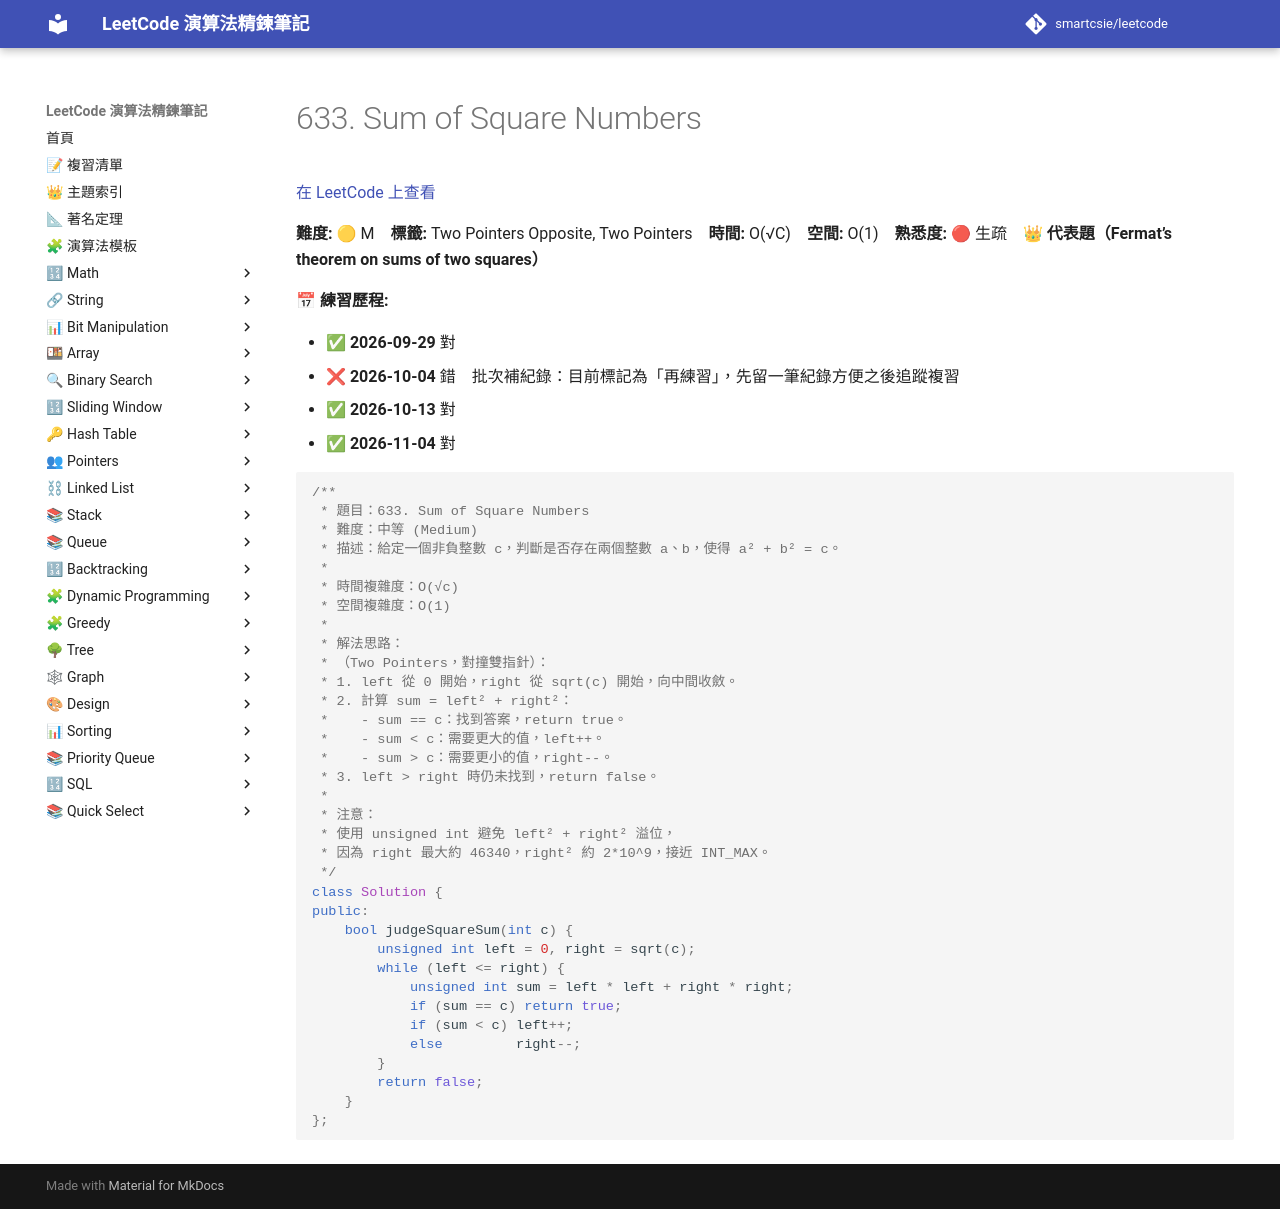

repository: smartcsie/leetcode · page: problems/0633/index.html · generator: mkdocs

# 633. Sum of Square Numbers

[在 LeetCode 上查看](https://leetcode.com/problems/sum-of-square-numbers/)

**難度:** 🟡 M　**標籤:** Two Pointers Opposite, Two Pointers　**時間:** O(√C)　**空間:** O(1)　**熟悉度:** 🔴 生疏　👑 **代表題（Fermat’s theorem on sums of two squares）**

**📅 練習歷程:**

- ✅ **2026-09-29** 對
- ❌ **2026-10-04** 錯　批次補紀錄：目前標記為「再練習」，先留一筆紀錄方便之後追蹤複習
- ✅ **2026-10-13** 對
- ✅ **2026-11-04** 對

```cpp
/**
 * 題目：633. Sum of Square Numbers
 * 難度：中等 (Medium)
 * 描述：給定一個非負整數 c，判斷是否存在兩個整數 a、b，使得 a² + b² = c。
 *
 * 時間複雜度：O(√c)
 * 空間複雜度：O(1)
 *
 * 解法思路：
 * （Two Pointers，對撞雙指針）：
 * 1. left 從 0 開始，right 從 sqrt(c) 開始，向中間收斂。
 * 2. 計算 sum = left² + right²：
 *    - sum == c：找到答案，return true。
 *    - sum < c：需要更大的值，left++。
 *    - sum > c：需要更小的值，right--。
 * 3. left > right 時仍未找到，return false。
 *
 * 注意：
 * 使用 unsigned int 避免 left² + right² 溢位，
 * 因為 right 最大約 46340，right² 約 2*10^9，接近 INT_MAX。
 */
class Solution {
public:
    bool judgeSquareSum(int c) {
        unsigned int left = 0, right = sqrt(c);
        while (left <= right) {
            unsigned int sum = left * left + right * right;
            if (sum == c) return true;
            if (sum < c) left++;
            else         right--;
        }
        return false;
    }
};
```
